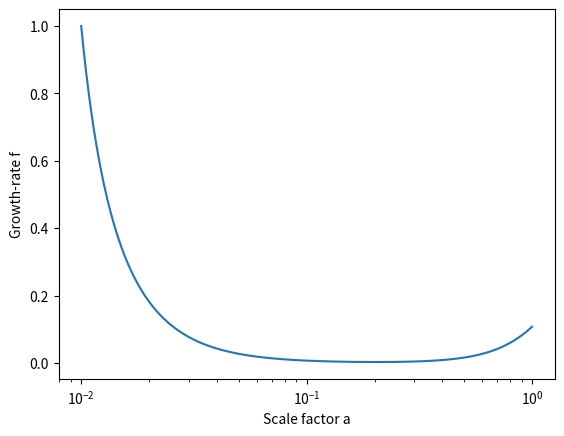

Write the Python code that produced this figure.
import numpy as np
import matplotlib.pyplot as plt
from scipy.integrate import odeint

# Constantes cosmologiques
H_0 = 70  # km/s/Mpc
Omega_m = 0.3
Omega_Lambda = 1 - 0.3


# Equation : f \prime + f^2 + \left( 2 + \frac{H\prime}{H} \right) f - \frac{3}{2}\frac{\Omega_m}{\Omega_m + \Omega_\lambda a^3} = 0

def H(a):
    return H_0 *np.sqrt(Omega_m * a**-3 + Omega_Lambda)

def H_prime_over_H(a):
    #H'/H = dH/dlna /H = dlnH/dlna = -3/2*Omega_m(a)
    return -1.5 * Omega_m_a(a)

def Omega_m_a(a):
    return Omega_m / (Omega_m + Omega_Lambda * a **-3)

def df_over_dlna(f, ln_a):
    #f' = df/dlna
    a = np.exp(ln_a)
    #f' = - f² - \left( 2 + \frac{H\prime}{H} \right) f + \frac{3}{2}\Omega_m(a) 
    deriv = -f**2 - (2 + H_prime_over_H(a))*f + 1.5*Omega_m_a(a)
    return deriv

#-- Definition of \"time\" = ln(a)
a = 10.**np.linspace(-2, 0, 10000) #de 10**-2 à 10**0
ln_a = np.log(a)

#-- Initial condition pour z bien supérieur à 1 (2)
f0 = 1
f = odeint(df_over_dlna, f0, ln_a)

#- Make the figure
plt.figure()
plt.plot(a, f)
plt.xlabel('Scale factor a')
plt.ylabel('Growth-rate f')
plt.xscale('log')


"### 3.2) In the cell below, make a figure comparing the growth-rate for several values of $\\Omega_m$. Describe what happens for increasingly large values of $\\Omega_m$. \n"
"### 3.3) Challenge (optional): solve and plot the solution for $f(a)$ for a different dark energy model, where its equation-of-state is given by \n",
"\n",
"### $w_{\\rm DE}(a) = w_0 + (1-a)w_a $\n",
"\n",
"### Compare $f(a)$ for :\n",
"\n",
"- $w_0 = -1.0$ and $w_a = 0$ (cosmological constant)\n",
"- $w_0 = -1.2$ and $w_a = 0$\n",
"- $w_0 = -0.8$ and $w_a = 0$\n",
"- $w_0 = -1.0$ and $w_a = 0.1$\n",
"- $w_0 = -1.0$ and $w_a = -0.1$\n",
"\n",
"### Hint: first find the equation for $H(a)$, then the equation for $H^\\prime$, then write a new function to solve the differential equation"
